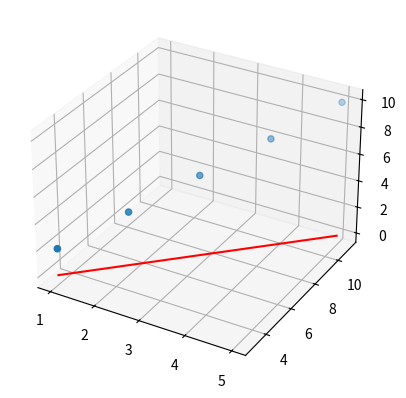

Here is the Python script that generated this plot:
#fibonanci
def fibonaci(n):
    if n < 0: return -1
    if n == 0 or n == 1: return 1
    return fibonaci(n-1) + fibonaci(n-2)

# n = int(input())
# for i in range(n):
#     print(fibonaci(i), end=" ")


def isPrame(n):
    if n <= 1: return False
    if n == 2: return True
    if n > 2:
        for i in range(2, n, 1):
            if n % i == 0: return False
    return True


# n = int(input())
# for i in range(n): 
#     if isPrame(i) == True:
#         print(i, end=" ")

def factorial(n):
    if n == 0 or n == 1: return 1
    else: return factorial(n-1) * n


# n = int(input())
# print(factorial(n))

def decimal_to_base(n, base):
    if n == 0:
        return '0'
    digits = []
    while n:
        digits.append(int(n % base))
        n //= base
    digits = digits[::-1]
    return ''.join(str(d) for d in digits)

# n = int(input("Nhap so n: "))
# base = int(input("Nhap so base: "))


# array = []
# for i in range(10, 201):
#     if i % 7 == 0 and i % 5 != 0:
#         array.append(str(i))
# print(', '.join(array))

# def factorial(n):
#     if n == 0: return 1
#     mul = 1
#     while n > 0:
#         mul = mul * n
#         n -= 1
#     return mul

# res = factorial(3)
# print(res)

# def dictionary(n):
#     dict = {}
#     for i in range(1, n+1): dict.update({i: i*i})
#     return dict

# n = int(input())
# print(dictionary(n))

from abc import abstractmethod
import math
import os
def ptbac_2(a, b, c):
    if a == 0:
        if b == 0:
            if c == 0: print(f'Phuong trinh vo so nghiem')
            else: print(f'Phuong trinh vo nghiem')
        else: print(f'Phuong trinh co nghiem x = {-c/b}')
    else:
        delta = math.pow(b, 2) - 4 * a *c
        if delta < 0: print(f'Phuong trinh vo nghiem')
        elif delta == 0: print(f'Phuong trinh có nghiem kep: x1 = x2 = {-b/(2*a)}')
        else: print(f'Phuong trinh co 2 nghiem phan biet: x1 = {round((-b + math.sqrt(delta))/(2*a), 2)}, x2 = {round((-b - math.sqrt(delta))/(2*a), 2)}')
    
# ptbac_2(5, 8, 2)

# def isPrame(n):
#     if n <= 1: return False
#     if n == 2: return True
#     if n > 2:
#         for i in range(2, n, 1):
#             if n % i == 0: return False
#     return True

# for i in range(10001, 99999):
#     if isPrame(i) == True:
#         print(str(i) + " ")

# def prime_factors(n):
#     i = 2
#     factors = []
#     while i * i <= n:
#         if n % i:
#             i += 1
#         else:
#             n //= i
#             factors.append(i)
#     if n > 1:
#         factors.append(n)
#     return factors


# circle = lambda x, y: (math.pi * math.pow(x, 2))

# try:
#     x = int(input("Nhập một số nguyên: "))
#     y = 1 / x
# except ValueError:
#     print("Giá trị nhập vào không phải là một số nguyên.")
# except ZeroDivisionError:
#     print("Không thể chia một số cho 0.")
# except:
#     print("Một lỗi xảy ra.")
# else:
#     print("Không có lỗi xảy ra.")
# finally:
#     print("Chương trình đã kết thúc.")

# list = [1, 2, 3, 4, 5, 6]
# try:
#     a = list[4]
# except IndexError:
#     print("Không tồn tại")
# else:
#     print(a)
# finally: print("thoát")

# class Person:
#     def __init__(self, name, age):
#         self.name = name
#         self.age = age
#     def __delattr__(self):
#         print("Huy doi tuong")
# person = Person("John", 25)

# # Thiết lập giá trị của thuộc tính "name" của đối tượng "person"
# setattr(person, "name", "Adam")
# print(person.name)  # Output: "Adam"

# # Thiết lập giá trị cho một thuộc tính mới "gender" của đối tượng "person"
# setattr(person, "gender", "male")
# # print(person.gender)  # Output: "male"
# setattr(person, "nation", "England")
# print(person.age, person.name, person.gender, person.nation)
# person.__delattr__(person)
# print(person.age, person.name, person.gender, person.nation)

# import math
# class Shape:
#     def __init__(self, a, b):
#         self.a = a
#         self.b = b

# class square(Shape):
#     def area(self): return self.a * self.b

# class Circle(Shape):
#     def area(self): return math.pi * math.pow(self.a, 2)

# area = Circle(3, 4)
# print(area.area())    


# class Person:
#     def __init__(self, name, age):
#         self.name = name
#         self.age = age
#     def show(self):
#         print("Name:", self.name, "Age:", self.age)
# class Student(Person):
#     @abstractmethod
#     def __init__(self, name, age, id, score):
#         super().__init__(name, age)
#         self.id = id
#         self.score = score
#     @abstractmethod
#     def show(self):
#         print("Name:", self.name, "Age:", self.age, "ID:", self.id, "Score:", self.score)

# class Teacher(Person):
#     @abstractmethod
#     def __init__(self, name, age, salary, object):
#         super().__init__(name, age)
#         self.salary = salary
#         self.object = object
    
#     @abstractmethod
#     def show(self):
#         print("Name:", self.name, "Age:", self.age, "Salary:", self.salary, "Object:", self.object)

# student = Student("Harry", 19, 1, 100)
# student.show()



# class Person:
#     def __init__(self, name, age):
#         self.name = name         # public variable
#         self._age = age          # protected variable
#         self.__id = 1234         # private variable

#     def display_info(self):
#         print(f"Name: {self.name}")
#         print(f"Age: {self._age}")
#         print(f"ID: {self.__id}")

#     def change_age(self, new_age):
#         self._age = new_age

#     def __change_id(self, new_id):
#         self.__id = new_id

# person = Person("John", 30)

# # Accessing public variable
# print(person.name)

# # Accessing protected variable
# print(person._age)

# # Trying to access private variable throws an AttributeError
# # print(person.__id)

# # Instead, we can access it using name mangling
# print(person._Person__id)

# person.display_info()

# # Changing the protected variable
# person.change_age(40)

# # Trying to call a private method throws an AttributeError
# # person.__change_id(5678)

# # Instead, we can call it using name mangling
# person._Person__change_id(5678)

# person.display_info()

class CD:
    def __init__(self) -> None:
        pass



    def __write_file(self, info_CD, singer_name, song_numbers, price, endcoding = "utf-8"):
        content = open("CD.txt", "a+", encoding=endcoding)
        content.write(f"{info_CD}, {singer_name}, {song_numbers}, {price}\n")
        content.close()



    def __read_file(self):
        content = open("CD.txt", "r+")
        return content.read()



    def input_info(self):
        print("1. Thêm CD: ", end = " " ); info_CD = input()
        print("2. Tên ca sĩ: ", end = ""); singer_name = input()
        print("3. Số bài hát: ", end = " "); song_numbers = input()
        print("4. Giá: ", end = " "); price = input()
        self.__write_file(info_CD, singer_name, song_numbers, price)



    def show(self):
        print("---- Danh sách CD: ---")
        my_info = self.__read_file()
        print(my_info)


        

    def insert_CD(self):
        print("Tiếp tục nhập: 1: Có, 0: Không", end = " ")
        yes = int(input())
        if yes == 0:
            pass
        else: 
            self.input_info()



    def delete_CD(self):
        n = int(input("Nhập số dòng cần xóa: "))
        with open('CD.txt', 'r') as file:
            lines = file.readlines()
# Xóa dòng thứ 3
            del lines[n-1]
        with open('CD.txt', 'w') as file:
            for line in lines:
                file.write(line)


    def CD_menu(self):
        print("-------------------------------")
        print("# 1. Thêm CD                  #")
        print("# 2. Xóa CD                   #")
        print("# 3. In thông tin CD          #")
        print("# 0. Thoát                    #")
        print("# 4. Sắp xếp                  #")
        print("#                             #")
        print("#                             #")
        print("-------------------------------")


    def sum_price(self):
        with open('CD.txt', 'r') as file:
            lines = file.readlines()
        total = 0
        for line in lines:
            info = line.split(', ')
            total += int(info[-1])
        return total
    
# cd1 = CD()
# while(True):
#     cd1.CD_menu()
#     n = int(input("Nhập lựa chọn: "))
#     if n == 1:
#         cd1.input_info()
#     elif n == 2:
#         cd1.delete_CD()
#     elif n == 3:
#         cd1.show()
#     elif n == 4:
#         cd1.sort_CD()
#     elif n == 0:
#         break

# def main(*person):
#     print(type(person))
#     print(person[2])

# main("C", "C++", "Java", "Python", "JavaScript", "C#")

# a = []
# for i in 10:
#     n = int(input())
#     a = a.append(n)
# for i in 10:
#     print(a[i])

# import base64
# message = "Hello, world!"
# message_bytes = message.encode("ascii")
# base64_bytes = base64.b64encode(message_bytes)
# base64_message = base64_bytes.decode("ascii")
# print(base64_message)

# base64_bytes = base64_message.encode("ascii")
# message_bytes = base64.b64decode(base64_bytes)
# message = message_bytes.decode("ascii")
# print(message)

# import matplotlib.pyplot as plt
# import numpy as np
# x = [1,2,3,5,6,7,8,9,10,12,13,14,15,16,18,19,21,22]
# y = [100,90,80,60,60,55,60,65,70,70,75,76,78,79,90,99,99,100]
# mymodel = np.poly1d(np.polyfit(x, y, 3.3))
# myline = np.linspace(0, 22, 100)
# plt.plot(myline, mymodel(myline))
# plt.scatter(x, y)
# plt.show()

import matplotlib.pyplot as plt
import numpy as np
from mpl_toolkits.mplot3d import Axes3D

x = np.array([1, 2, 3, 4, 5])
y = np.array([3, 5, 7, 9, 11])
z = np.array([2, 4, 6, 8, 10])

# tính toán hệ số của đường line hồi quy tuyến tính
slope, intercept = np.polyfit(x, y, 1)

# tạo một dãy giá trị trên trục x và trục y để vẽ đường line hồi quy tuyến tính
x_line = np.linspace(1, 5, 100)
y_line = slope * x_line + intercept

# tạo một đối tượng figure và một đối tượng axes để vẽ đồ thị 3D
fig = plt.figure()
ax = fig.add_subplot(111, projection='3d')

# vẽ dữ liệu gốc
ax.scatter(x, y, z)

# vẽ đường line hồi quy tuyến tính
ax.plot(x_line, y_line, x_line*0, '-r')
